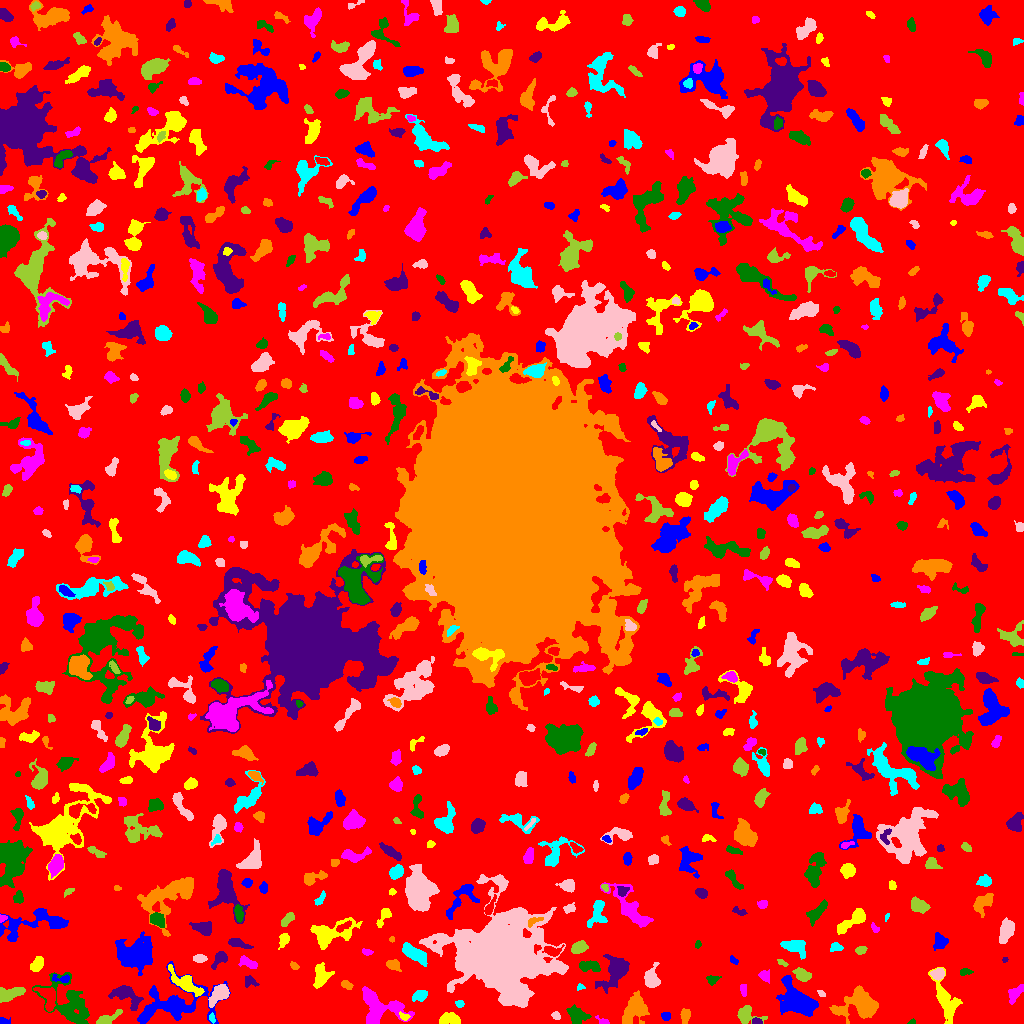

The file beside this chart, header and first rows:
ID, X, Y, A, B, theta, total_flux, mu_max, mu_median, mu_mean, R_fwhm, R_e, R10, R90, x_start, x_end, y_start, y_end, area, greylevel
0, 510.8, 512.1, 304.3, 301, -1.025, 2117542, 14.0, 2.0, 2.698, 93.8, 245.6, 95.86, 388.8, 0, 1023, 0, 1023, 784983, 2.698
1, 3.217, 1.913, 2.663, 1.655, -0.03734, 138.0, 5.0, 2.0, 2.091, 2.932, 2.257, 0.7979, 3.613, 0, 10, 0, 6, 66, 8.091
2, 448.4, 4.486, 5.543, 2.594, 0.08942, 666.0, 8.0, 3.0, 3.112, 5.078, 4.297, 1.596, 6.887, 439, 460, 0, 11, 214, 9.112
3, 603.6, 1.738, 3.336, 1.352, -0.4235, 141.0, 6.0, 1.0, 2.074, 2.646, 1.954, 0.7979, 3.432, 595, 609, 0, 8, 68, 10.07
4, 911.8, 1.226, 1.925, 1.134, 0.2309, 84.0, 5.0, 2.0, 2.4, 2.185, 1.784, 0.5642, 2.764, 907, 915, 0, 5, 35, 8.4
5, 757, 1.724, 2.446, 1.382, -0.1673, 181.0, 6.0, 3.0, 2.919, 3.241, 2.257, 0.9772, 3.568, 752, 762, 0, 6, 62, 11.92
6, 859.9, 18.66, 10.48, 7.354, 0.08855, 4635, 14.0, 5.0, 5.743, 9.407, 8.867, 3.478, 14.23, 829, 878, 0, 38, 807, 9.743
7, 211.9, 4.809, 1.952, 1.251, -0.9994, 68.0, 3.0, 1.0, 1.259, 2.585, 1.954, 0.7979, 3.141, 209, 215, 0, 11, 54, 10.26
8, 555.7, 7.979, 2.142, 1.64, -0.7551, 187.0, 8.0, 3.0, 2.833, 2.523, 2.326, 0.7979, 3.785, 551, 560, 4, 12, 66, 8.833
9, 106.6, 4.265, 6.563, 2.182, 0.4529, 955.0, 12.0, 4.0, 5.053, 4.754, 4.029, 1.596, 6.652, 96, 122, 0, 14, 189, 10.05
10, 250.4, 11.4, 5.048, 2.667, 1.536, 481.0, 5.0, 2.0, 2.358, 5.323, 4.478, 1.693, 6.84, 243, 257, 3, 23, 204, 8.358
11, 666.2, 7.167, 2.035, 1.999, -0.3014, 276.0, 9.0, 3.0, 3.584, 2.821, 2.523, 0.9772, 4.068, 661, 670, 3, 11, 77, 9.584
12, 404.4, 6.698, 2.444, 1.63, -0.4429, 159.0, 5.0, 2.0, 2.373, 3.09, 2.459, 0.9772, 3.827, 399, 410, 3, 12, 67, 11.37
13, 378.4, 17.05, 12.6, 8.121, -0.4671, 2157, 8.0, 3.0, 2.744, 8.813, 8.117, 3.09, 12.95, 362, 414, 0, 37, 786, 8.744
14, 576.9, 8.185, 5.477, 3.971, -0.5411, 829.0, 6.0, 3.0, 3.059, 7.695, 5.642, 2.185, 8.444, 566, 591, 0, 19, 271, 8.059
15, 125.9, 28.95, 8.026, 4.281, -0.5474, 1100, 8.0, 2.0, 2.842, 6.206, 5.528, 2.111, 9.184, 108, 143, 13, 38, 387, 8.842
16, 685.2, 7.975, 3.448, 2.025, 1.474, 554.0, 10.0, 4.0, 4.295, 4.184, 3.29, 1.382, 5.262, 680, 690, 0, 15, 129, 10.29
17, 459.8, 19.55, 1.859, 1.827, -0.3502, 114.0, 4.0, 2.0, 1.869, 3.478, 2.326, 0.7979, 3.656, 455, 464, 16, 23, 61, 8.869
18, 219.9, 29.83, 5.483, 3.164, 0.7601, 1240, 12.0, 3.0, 4.247, 5.412, 4.652, 1.784, 7.695, 208, 229, 16, 39, 292, 12.25
19, 746.1, 8.7, 5.721, 3.872, -0.1698, 1372, 14.0, 4.0, 5.318, 5.232, 4.583, 1.784, 7.674, 737, 767, 0, 18, 258, 10.32
20, 993.9, 22.86, 2.004, 1.642, 0.5719, 127.0, 5.0, 2.0, 2.352, 2.646, 2.326, 0.7979, 3.568, 990, 998, 19, 27, 54, 8.352
21, 171.7, 18.69, 20.8, 10.74, 0.1906, 4301, 9.0, 3.0, 3.413, 9.788, 11.08, 4.184, 17.63, 137, 230, 0, 62, 1260, 8.413
22, 945.7, 22.99, 12.05, 4.625, -1.211, 1962, 10.0, 3.0, 3.491, 6.333, 7.527, 2.646, 11.82, 928, 962, 0, 56, 562, 8.491
23, 743.4, 33.55, 3.365, 1.634, -1.477, 118.0, 3.0, 1.0, 1.494, 3.432, 2.877, 0.9772, 4.514, 740, 746, 27, 39, 79, 7.494
24, 69.47, 19.98, 14.77, 8.61, -0.8466, 3282, 10.0, 3.0, 3.39, 7.999, 9.885, 3.523, 15.5, 32, 89, 0, 51, 968, 8.39
25, 615.8, 53.17, 8.731, 5.46, 1.009, 2986, 13.0, 4.0, 5.044, 7.919, 7.136, 2.821, 11.7, 595, 629, 30, 69, 592, 10.04
26, 634.8, 15.15, 7.184, 4.814, 1.057, 2651, 15.0, 4.0, 5.05, 5.585, 6.457, 2.394, 10.95, 622, 649, 0, 33, 525, 10.05
27, 419.1, 27.66, 4.077, 2.52, 0.3836, 248.0, 3.0, 1.0, 1.653, 4.618, 3.742, 1.596, 6.232, 412, 427, 22, 33, 150, 7.653
28, 821.6, 29.84, 2.061, 1.291, -0.5942, 94.0, 5.0, 1.5, 1.958, 2.111, 1.871, 0.5642, 3.29, 817, 825, 27, 33, 48, 7.958
29, 9.79, 29.56, 6.022, 3.026, 0.2162, 871.0, 9.0, 2.0, 3.1, 4.334, 4.652, 1.784, 7.899, 0, 25, 21, 36, 281, 9.1
30, 48.03, 26.5, 6.578, 3.656, -1.22, 1023, 9.0, 3.0, 3.468, 5.202, 5.078, 1.954, 8.292, 33, 55, 12, 36, 295, 11.47
31, 797.4, 22.72, 9.252, 5.995, -0.6349, 4938, 21.0, 4.0, 5.611, 6.433, 7.777, 2.932, 13.3, 776, 818, 7, 48, 880, 11.61
32, 320.4, 47.09, 5.867, 3.441, 1.458, 815.0, 7.0, 3.0, 2.744, 5.726, 5.109, 2.034, 7.999, 313, 334, 35, 61, 297, 8.744
33, 1015, 30.16, 4.919, 2.656, 0.9062, 342.0, 4.0, 2.0, 1.839, 5.89, 4.146, 1.596, 6.604, 1008, 1023, 19, 39, 186, 7.839
34, 712.1, 43.77, 2.97, 2.237, -0.04662, 199.0, 5.0, 2.0, 2.031, 3.338, 3.038, 1.128, 4.754, 706, 721, 38, 48, 98, 8.031
35, 249.7, 42.12, 3.491, 2.637, -0.3697, 260.0, 4.0, 2.0, 2.261, 5.262, 3.523, 1.382, 5.262, 245, 259, 36, 48, 115, 8.261
36, 346.7, 38.33, 2.979, 1.77, -0.6137, 250.0, 6.0, 3.0, 2.809, 3.909, 2.932, 1.128, 4.478, 341, 353, 34, 43, 89, 8.809
37, 580.1, 36.59, 1.927, 1.571, 0.08596, 128.0, 6.0, 2.0, 2.783, 2.585, 2.034, 0.7979, 3.29, 577, 585, 33, 40, 46, 8.783
38, 937.9, 49.47, 3.011, 2.52, 0.2744, 612.0, 9.0, 4.0, 4.435, 4.478, 3.523, 1.382, 5.557, 930, 944, 43, 55, 138, 12.43
39, 802.2, 48.61, 4.311, 2.473, -0.5147, 669.0, 9.0, 3.0, 3.636, 4.406, 4.029, 1.493, 6.482, 792, 811, 42, 56, 184, 10.64
40, 906.4, 41.9, 2.362, 1.581, 1.131, 155.0, 4.0, 2.0, 2.246, 3.785, 2.459, 0.9772, 3.742, 903, 911, 37, 46, 69, 8.246
41, 62.08, 44.6, 4.954, 1.871, -0.09414, 192.0, 5.0, 2.0, 1.778, 2.646, 3.038, 0.9772, 5.015, 52, 69, 41, 49, 108, 9.778
42, 185.5, 40.49, 10.05, 3.394, -0.6414, 2115, 12.0, 5.0, 5.409, 6.628, 6.257, 2.394, 10.01, 168, 204, 27, 59, 391, 11.41
43, 764.3, 47.19, 3.244, 2.282, -0.7951, 319.0, 6.0, 3.0, 2.823, 4.442, 3.241, 1.262, 5.109, 758, 769, 40, 54, 113, 9.823
44, 964.7, 51.52, 3.096, 1.68, 0.1708, 159.0, 4.0, 2.0, 2.013, 4.068, 2.764, 0.9772, 4.334, 960, 973, 48, 55, 79, 8.013
45, 219.7, 64.9, 4.908, 2.655, 0.8277, 440.0, 6.0, 2.0, 2.604, 4.886, 3.656, 1.493, 6.024, 211, 227, 54, 72, 169, 8.604
46, 294, 57.72, 2.392, 1.48, -0.589, 117.0, 4.0, 2.0, 1.918, 3.338, 2.459, 0.9772, 3.742, 290, 299, 54, 62, 61, 7.918
47, 413.6, 70.3, 6.966, 2.696, -0.5823, 1095, 10.0, 3.0, 3.298, 5.441, 5.323, 2.034, 8.5, 402, 427, 57, 81, 332, 9.298
48, 651.8, 45.21, 5.322, 3.251, -1.534, 834.0, 8.0, 3.0, 3.159, 5.917, 4.72, 1.871, 7.548, 644, 660, 36, 61, 264, 9.159
49, 781.7, 61.09, 2.831, 1.219, -0.5161, 141.0, 7.0, 2.0, 2.474, 2.111, 2.111, 0.7979, 3.432, 777, 788, 57, 64, 57, 9.474
50, 65.69, 69.38, 8.237, 3.305, -0.1137, 778.0, 6.0, 2.0, 2.568, 6.84, 5.262, 2.034, 8.176, 54, 90, 59, 75, 303, 8.568
51, 733.4, 62.86, 2.545, 1.497, -0.6611, 91.0, 4.0, 1.0, 1.542, 2.764, 2.257, 0.7979, 3.785, 730, 738, 59, 68, 59, 8.542
52, 36.91, 59.14, 3.975, 2.542, 1.031, 729.0, 8.0, 4.0, 4.365, 5.585, 4.107, 1.693, 6.358, 30, 43, 52, 67, 167, 9.365
53, 248.2, 60.72, 4.788, 1.843, -0.441, 321.0, 6.0, 2.0, 2.019, 4.297, 3.523, 1.382, 5.585, 238, 257, 55, 68, 159, 9.019
54, 590, 57.14, 5.256, 2.321, -0.07025, 705.0, 9.0, 3.0, 3.49, 4.853, 4.184, 1.596, 6.507, 579, 600, 52, 63, 202, 9.49
55, 1005, 64.24, 1.297, 1.015, 0.3127, 33.0, 3.0, 1.0, 1.065, 1.596, 1.382, 0.5642, 2.326, 1002, 1008, 61, 66, 31, 8.065
56, 393.3, 58.51, 3.693, 2.201, -0.362, 458.0, 7.0, 3.0, 3.368, 4.478, 3.613, 1.493, 5.585, 386, 401, 52, 64, 136, 9.368
57, 794.6, 77.17, 5.863, 3.325, -0.3117, 892.0, 8.0, 3.0, 2.993, 5.441, 4.951, 1.954, 8.176, 780, 805, 64, 83, 298, 9.993
58, 199.7, 64.86, 3.4, 1.758, -0.006415, 198.0, 4.0, 2.0, 1.904, 4.442, 3.038, 1.128, 4.918, 193, 207, 61, 69, 104, 7.904
59, 860.9, 73.45, 2.706, 1.822, 0.2199, 236.0, 5.0, 3.0, 2.744, 3.742, 2.821, 1.128, 4.442, 855, 867, 69, 77, 86, 8.744
... 711 more rows
